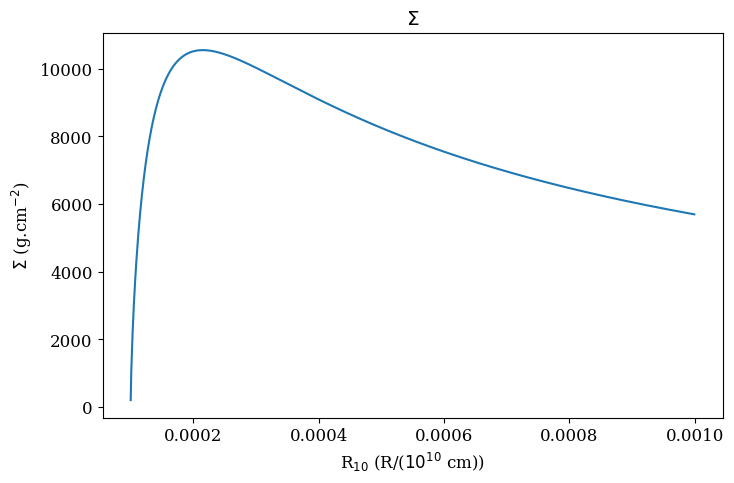
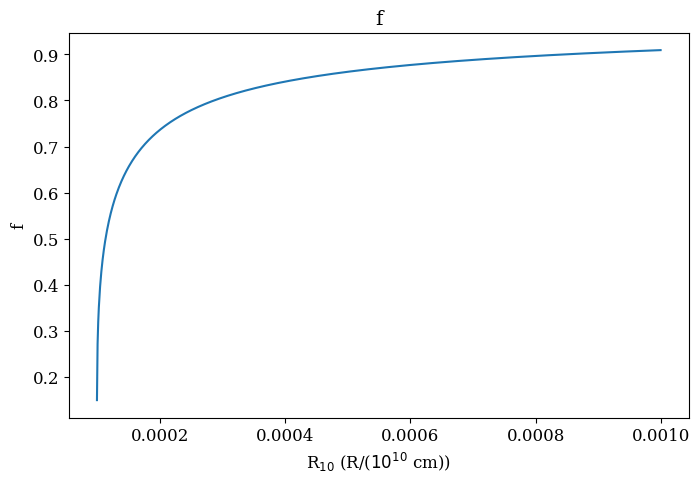
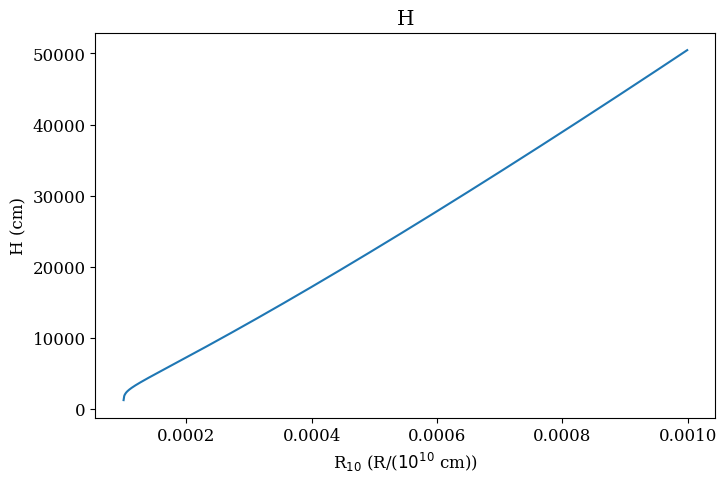
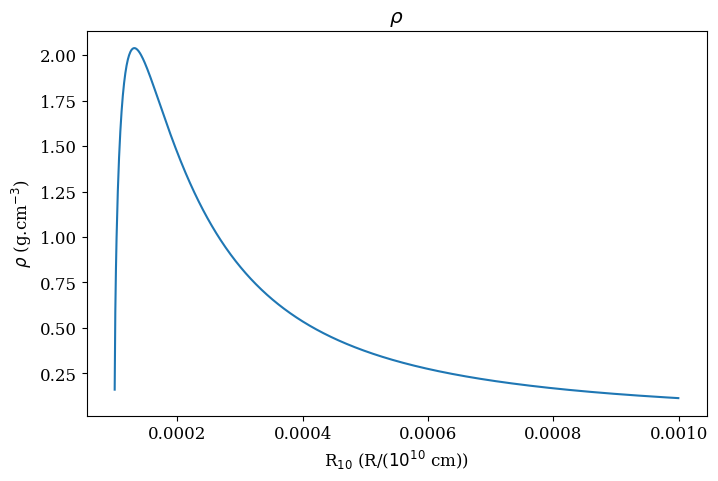
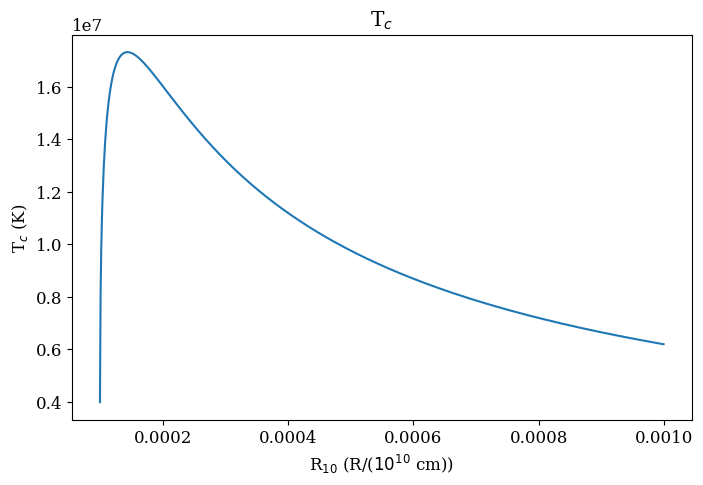
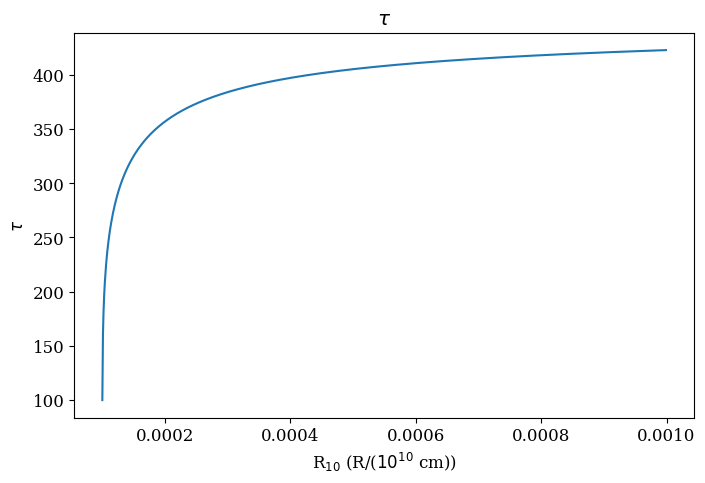
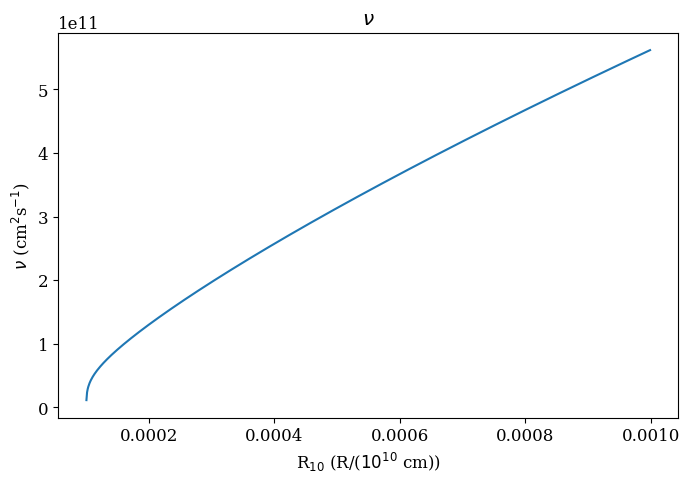
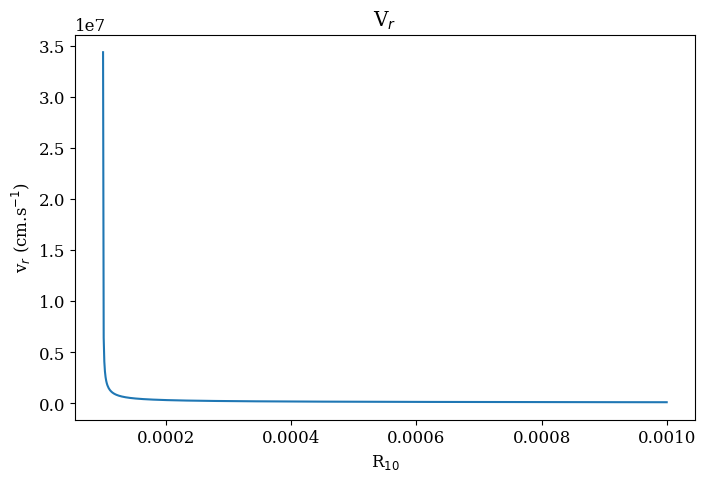

Reproduce these figures in Python, in order.
from pylab import *
import numpy as np

m1 = 5.0 			# central mass
alfa = 0.5			# accretion parameter
mass_flow = 5.0		# mass flow from disk
Rc = 1.0*10.0**-4		# diameter of central object /10**10cm

Ri = 1.001*10.0**-4		# inner radius
Rf = 10.0**-3			# outer radius
Rstep = 10.0**-6			# step for computing

R_x = []

SIGMA = []			# surface density integrated from RHO in z direction
H = []				# scaleheight
RHO = []			# density
Tc = []				# temperature
TAU = []			# opacity
NI = []				# viscosity
Vr = []				# radial speed
Fx = []

for R in np.arange(Ri,Rf,Rstep):
	R_x.append(R)
	f = (1.0-(Rc/R)**(0.5))**(0.25)
	Fx.append(f)
	SIGMA.append(5.2*alfa**(-4.0/5)*mass_flow**(7.0/10)*m1**(1.0/4)*R**(-3.0/4)*f**(14.0/5))
	H.append(1.7*10.0**8.0*alfa**(-1.0/10)*mass_flow**(3.0/20)*m1**(-3.0/8)*R**(9.0/8)*f**(3.0/5))
	RHO.append(3.1*10.0**(-8.0)*alfa**(-7.0/10)*mass_flow**(11.0/20)*m1**(5.0/8)*R**(-15.0/8)*f**(11.0/5))
	Tc.append(1.4*10.0**4.0*alfa**(-1.0/5)*mass_flow**(3.0/10)*m1**(1.0/4)*R**(-3.0/4)*f**(6.0/5))
	TAU.append(190.0*alfa**(-4.0/5)*mass_flow**(1.0/5)*f**(4.0/5))
	NI.append(1.8*10.0**14.0*alfa**(4.0/5)*mass_flow**(3.0/10)*m1**(-1.0/4)*R**(3.0/4)*f**(6.0/5))
	Vr.append(2.7*10.0**4.0*alfa**(4.0/5)*mass_flow**(3.0/10)*m1**(-1.0/4)*R**(-1.0/4)*f**(-14.0/5))

matplotlib.rcParams.update({'font.size': 12, 'font.family': 'serif'})


figure(figsize=(8,5))
title('$\Sigma$')
xlabel('R$_{10}$ (R/($10^{10}$ cm))')
ylabel('$\Sigma$ (g.cm$^{-2}$)')
plot(R_x,SIGMA)
savefig("SIGMA.png")

figure(figsize=(8,5))
title('f')
xlabel('R$_{10}$ (R/($10^{10}$ cm))')
ylabel('f')
plot(R_x,Fx)
savefig("f.png")


figure(figsize=(8,5))
title('H')
xlabel('R$_{10}$ (R/($10^{10}$ cm))')
ylabel('H (cm)')
plot(R_x,H)
savefig("H.png")


figure(figsize=(8,5))
title('$\\rho$')
xlabel('R$_{10}$ (R/($10^{10}$ cm))')
ylabel('$\\rho$ (g.cm$^{-3}$)')
plot(R_x,RHO)
savefig("RHO.png")


figure(figsize=(8,5))
title('T$_{c}$')
xlabel('R$_{10}$ (R/($10^{10}$ cm))')
ylabel('T$_{c}$ (K)')
plot(R_x,Tc)
savefig("Tc.png")


figure(figsize=(8,5))
title('$\\tau$')
xlabel('R$_{10}$ (R/($10^{10}$ cm))')
ylabel('$\\tau$')
plot(R_x,TAU)
savefig("TAU.png")


figure(figsize=(8,5))
title('$\\nu$')
xlabel('R$_{10}$ (R/($10^{10}$ cm))')
ylabel('$\\nu$ (cm$^{2}$s$^{-1}$)')
plot(R_x,NI)
savefig("NU.png")


figure(figsize=(8,5))
title('V$_{r}$')
xlabel('R$_{10}$')
ylabel('v$_{r}$ (cm.s$^{-1}$)')
plot(R_x,Vr)
savefig("vr.png")

